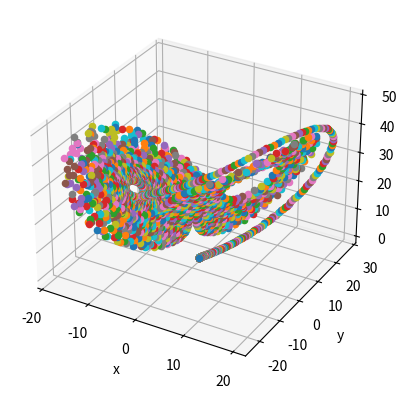

Write the Python code that produced this figure.
""" Lorenz Attractor

Simple differential equations for modelling the atmosphere

dx/dt = a(y-x)      -> a == sigma
dy/dt = x(p-z) - y  -> p == ro
dz/dt = xy-bz       -> b == beta

dx = a(y-x)*dt
x = x + dx

dy = (x(p-z)-y)*dt
y = y + dy

dz = (xy-bz)*dt
z = z + dz
"""
import matplotlib.pyplot as plt
from mpl_toolkits.mplot3d import Axes3D

# Constants (Base Constants)
a = 10
p = 28
b = 8.0/3.0

# Starting Positions of x,y,z (Base Starting Positions)
x = 1
y = 1
z = 1

# Write a function to write n x,y,z coords to a file
fig = plt.figure()
ax = fig.add_subplot(111, projection='3d')

for n in range(3001):

    dt = 0.00001*n
    x += a*(y-x)*dt
    y += (x*(p-z)-y)*dt
    z += (x*y-b*z)*dt
    ax.scatter(x,y,z)

ax.set_xlabel('x')
ax.set_ylabel('y')
ax.set_zlabel('z')

plt.show()
